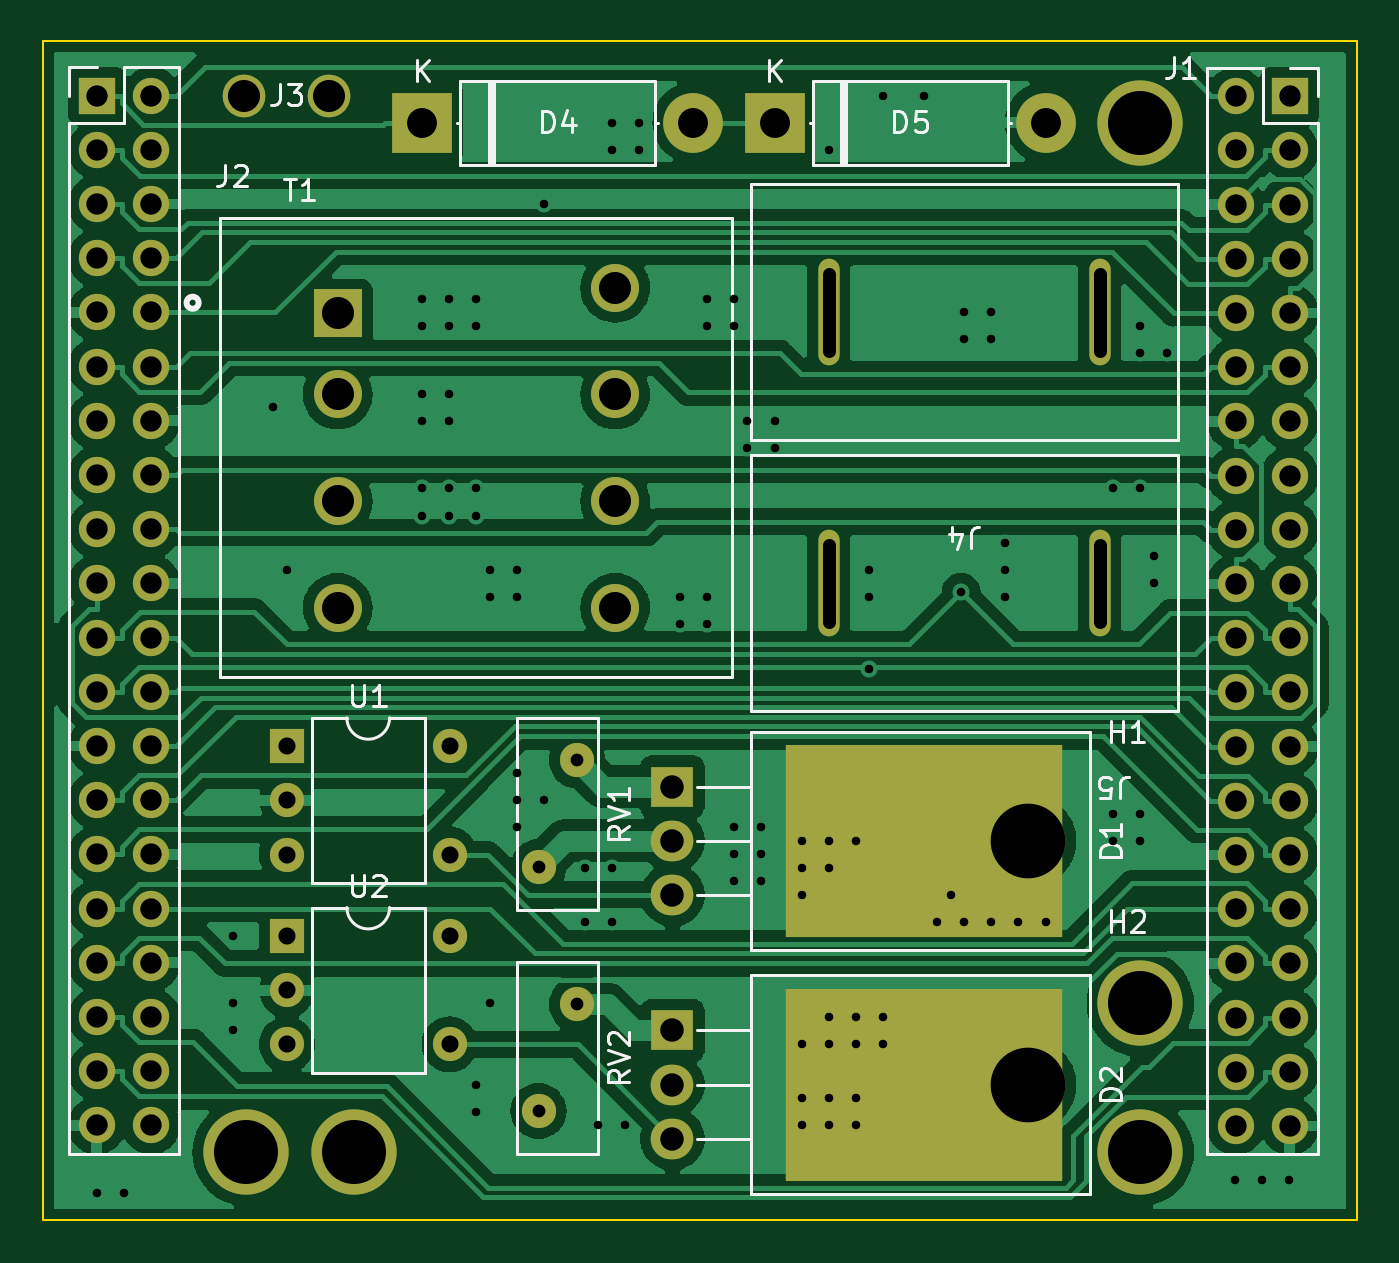
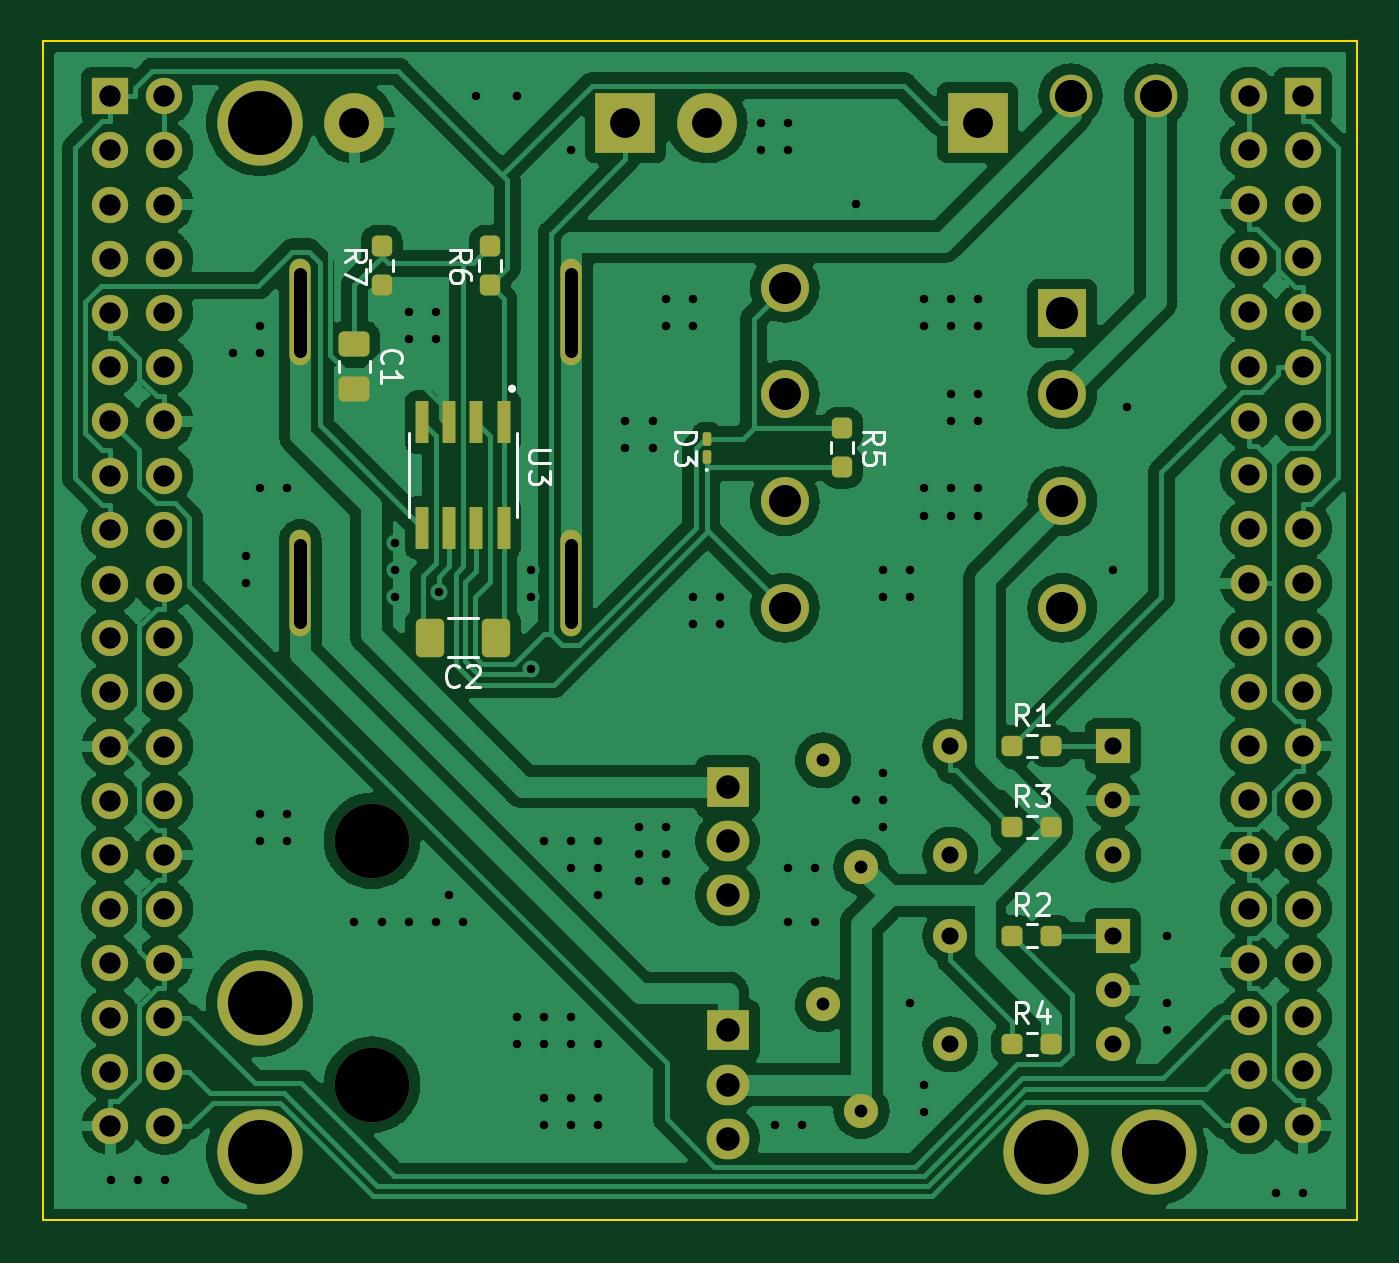
Circuit board: 11 layer files. Board 61.6 x 55.2 mm.
- bottom_copper: ACBoard-B_Cu.gbl (231477 bytes)
- bottom_mask: ACBoard-B_Mask.gbs (6144 bytes)
- paste: ACBoard-B_Paste.gbp (2785 bytes)
- bottom_silk: ACBoard-B_Silkscreen.gbo (14171 bytes)
- outline: ACBoard-Edge_Cuts.gm1 (726 bytes)
- top_copper: ACBoard-F_Cu.gtl (160441 bytes)
- top_mask: ACBoard-F_Mask.gts (4208 bytes)
- paste: ACBoard-F_Paste.gtp (574 bytes)
- top_silk: ACBoard-F_Silkscreen.gto (20017 bytes)
- drill: ACBoard-NPTH.drl (519 bytes)
- drill: ACBoard-PTH.drl (4468 bytes)

=== bottom_copper: ACBoard-B_Cu.gbl (231477 bytes, source omitted) ===
=== bottom_mask: ACBoard-B_Mask.gbs ===
G04 #@! TF.GenerationSoftware,KiCad,Pcbnew,(6.0.2)*
G04 #@! TF.CreationDate,2022-02-22T23:29:17+09:00*
G04 #@! TF.ProjectId,ACBoard,4143426f-6172-4642-9e6b-696361645f70,rev?*
G04 #@! TF.SameCoordinates,Original*
G04 #@! TF.FileFunction,Soldermask,Bot*
G04 #@! TF.FilePolarity,Negative*
%FSLAX46Y46*%
G04 Gerber Fmt 4.6, Leading zero omitted, Abs format (unit mm)*
G04 Created by KiCad (PCBNEW (6.0.2)) date 2022-02-22 23:29:17*
%MOMM*%
%LPD*%
G01*
G04 APERTURE LIST*
G04 Aperture macros list*
%AMRoundRect*
0 Rectangle with rounded corners*
0 $1 Rounding radius*
0 $2 $3 $4 $5 $6 $7 $8 $9 X,Y pos of 4 corners*
0 Add a 4 corners polygon primitive as box body*
4,1,4,$2,$3,$4,$5,$6,$7,$8,$9,$2,$3,0*
0 Add four circle primitives for the rounded corners*
1,1,$1+$1,$2,$3*
1,1,$1+$1,$4,$5*
1,1,$1+$1,$6,$7*
1,1,$1+$1,$8,$9*
0 Add four rect primitives between the rounded corners*
20,1,$1+$1,$2,$3,$4,$5,0*
20,1,$1+$1,$4,$5,$6,$7,0*
20,1,$1+$1,$6,$7,$8,$9,0*
20,1,$1+$1,$8,$9,$2,$3,0*%
G04 Aperture macros list end*
%ADD10C,4.000000*%
%ADD11RoundRect,0.042000X-0.258000X0.943000X-0.258000X-0.943000X0.258000X-0.943000X0.258000X0.943000X0*%
%ADD12R,1.600000X1.600000*%
%ADD13O,1.600000X1.600000*%
%ADD14R,2.250000X2.250000*%
%ADD15C,2.250000*%
%ADD16C,1.600000*%
%ADD17RoundRect,0.237500X-0.237500X0.250000X-0.237500X-0.250000X0.237500X-0.250000X0.237500X0.250000X0*%
%ADD18RoundRect,0.237500X0.237500X-0.250000X0.237500X0.250000X-0.237500X0.250000X-0.237500X-0.250000X0*%
%ADD19RoundRect,0.237500X0.250000X0.237500X-0.250000X0.237500X-0.250000X-0.237500X0.250000X-0.237500X0*%
%ADD20O,1.000000X5.000000*%
%ADD21C,2.000000*%
%ADD22R,1.700000X1.700000*%
%ADD23O,1.700000X1.700000*%
%ADD24R,2.800000X2.800000*%
%ADD25O,2.800000X2.800000*%
%ADD26RoundRect,0.100000X0.100000X-0.217500X0.100000X0.217500X-0.100000X0.217500X-0.100000X-0.217500X0*%
%ADD27O,3.500000X3.500000*%
%ADD28R,2.000000X1.905000*%
%ADD29O,2.000000X1.905000*%
%ADD30RoundRect,0.250000X-0.412500X-0.650000X0.412500X-0.650000X0.412500X0.650000X-0.412500X0.650000X0*%
%ADD31RoundRect,0.250000X-0.475000X0.337500X-0.475000X-0.337500X0.475000X-0.337500X0.475000X0.337500X0*%
G04 APERTURE END LIST*
D10*
X208915000Y-61595000D03*
X208915000Y-68580000D03*
X208915000Y-20320000D03*
X172085000Y-68580000D03*
X167005000Y-68580000D03*
D11*
X197485000Y-39300000D03*
X198755000Y-39300000D03*
X200025000Y-39300000D03*
X201295000Y-39300000D03*
X201295000Y-34360000D03*
X200025000Y-34360000D03*
X198755000Y-34360000D03*
X197485000Y-34360000D03*
D12*
X168920000Y-58435000D03*
D13*
X168920000Y-60975000D03*
X168920000Y-63515000D03*
X176540000Y-63515000D03*
X176540000Y-58435000D03*
D12*
X168920000Y-49545000D03*
D13*
X168920000Y-52085000D03*
X168920000Y-54625000D03*
X176540000Y-54625000D03*
X176540000Y-49545000D03*
D14*
X171300000Y-29260000D03*
D15*
X171300000Y-33060000D03*
X171300000Y-38060000D03*
X171300000Y-43060000D03*
X184300000Y-43060000D03*
X184300000Y-38060000D03*
X184300000Y-33060000D03*
X184300000Y-28060000D03*
D16*
X180710000Y-66635000D03*
X182510000Y-61635000D03*
X182510000Y-50205000D03*
X180710000Y-55205000D03*
D17*
X203200000Y-27940000D03*
X203200000Y-26115000D03*
D18*
X198120000Y-26115000D03*
X198120000Y-27940000D03*
D17*
X181610000Y-34647500D03*
X181610000Y-36472500D03*
D19*
X173632500Y-63500000D03*
X171807500Y-63500000D03*
X173632500Y-53340000D03*
X171807500Y-53340000D03*
X173632500Y-58420000D03*
X171807500Y-58420000D03*
X173632500Y-49530000D03*
X171807500Y-49530000D03*
D20*
X194310000Y-41910000D03*
X207010000Y-41910000D03*
X194310000Y-29210000D03*
X207010000Y-29210000D03*
D21*
X166910000Y-19050000D03*
X170910000Y-19050000D03*
D22*
X160015000Y-19055000D03*
D23*
X162555000Y-19055000D03*
X160015000Y-21595000D03*
X162555000Y-21595000D03*
X160015000Y-24135000D03*
X162555000Y-24135000D03*
X160015000Y-26675000D03*
X162555000Y-26675000D03*
X160015000Y-29215000D03*
X162555000Y-29215000D03*
X160015000Y-31755000D03*
X162555000Y-31755000D03*
X160015000Y-34295000D03*
X162555000Y-34295000D03*
X160015000Y-36835000D03*
X162555000Y-36835000D03*
X160015000Y-39375000D03*
X162555000Y-39375000D03*
X160015000Y-41915000D03*
X162555000Y-41915000D03*
X160015000Y-44455000D03*
X162555000Y-44455000D03*
X160015000Y-46995000D03*
X162555000Y-46995000D03*
X160015000Y-49535000D03*
X162555000Y-49535000D03*
X160015000Y-52075000D03*
X162555000Y-52075000D03*
X160015000Y-54615000D03*
X162555000Y-54615000D03*
X160015000Y-57155000D03*
X162555000Y-57155000D03*
X160015000Y-59695000D03*
X162555000Y-59695000D03*
X160015000Y-62235000D03*
X162555000Y-62235000D03*
X160015000Y-64775000D03*
X162555000Y-64775000D03*
X160015000Y-67315000D03*
X162555000Y-67315000D03*
D22*
X215920000Y-19080000D03*
D23*
X213380000Y-19080000D03*
X215920000Y-21620000D03*
X213380000Y-21620000D03*
X215920000Y-24160000D03*
X213380000Y-24160000D03*
X215920000Y-26700000D03*
X213380000Y-26700000D03*
X215920000Y-29240000D03*
X213380000Y-29240000D03*
X215920000Y-31780000D03*
X213380000Y-31780000D03*
X215920000Y-34320000D03*
X213380000Y-34320000D03*
X215920000Y-36860000D03*
X213380000Y-36860000D03*
X215920000Y-39400000D03*
X213380000Y-39400000D03*
X215920000Y-41940000D03*
X213380000Y-41940000D03*
X215920000Y-44480000D03*
X213380000Y-44480000D03*
X215920000Y-47020000D03*
X213380000Y-47020000D03*
X215920000Y-49560000D03*
X213380000Y-49560000D03*
X215920000Y-52100000D03*
X213380000Y-52100000D03*
X215920000Y-54640000D03*
X213380000Y-54640000D03*
X215920000Y-57180000D03*
X213380000Y-57180000D03*
X215920000Y-59720000D03*
X213380000Y-59720000D03*
X215920000Y-62260000D03*
X213380000Y-62260000D03*
X215920000Y-64800000D03*
X213380000Y-64800000D03*
X215920000Y-67340000D03*
X213380000Y-67340000D03*
D24*
X191770000Y-20320000D03*
D25*
X204470000Y-20320000D03*
D24*
X175260000Y-20320000D03*
D25*
X187960000Y-20320000D03*
D26*
X187960000Y-35967500D03*
X187960000Y-35152500D03*
D27*
X203645000Y-65405000D03*
D28*
X186985000Y-62865000D03*
D29*
X186985000Y-65405000D03*
X186985000Y-67945000D03*
D27*
X203645000Y-53975000D03*
D28*
X186985000Y-51435000D03*
D29*
X186985000Y-53975000D03*
X186985000Y-56515000D03*
D30*
X200952500Y-44450000D03*
X197827500Y-44450000D03*
D31*
X204470000Y-32787500D03*
X204470000Y-30712500D03*
M02*

=== paste: ACBoard-B_Paste.gbp (2785 bytes, source withheld) ===
=== bottom_silk: ACBoard-B_Silkscreen.gbo (14171 bytes, source omitted) ===
=== outline: ACBoard-Edge_Cuts.gm1 ===
G04 #@! TF.GenerationSoftware,KiCad,Pcbnew,(6.0.2)*
G04 #@! TF.CreationDate,2022-02-22T23:29:17+09:00*
G04 #@! TF.ProjectId,ACBoard,4143426f-6172-4642-9e6b-696361645f70,rev?*
G04 #@! TF.SameCoordinates,Original*
G04 #@! TF.FileFunction,Profile,NP*
%FSLAX46Y46*%
G04 Gerber Fmt 4.6, Leading zero omitted, Abs format (unit mm)*
G04 Created by KiCad (PCBNEW (6.0.2)) date 2022-02-22 23:29:17*
%MOMM*%
%LPD*%
G01*
G04 APERTURE LIST*
G04 #@! TA.AperFunction,Profile*
%ADD10C,0.100000*%
G04 #@! TD*
G04 APERTURE END LIST*
D10*
X157480000Y-71755000D02*
X219075000Y-71755000D01*
X157480000Y-16510000D02*
X157480000Y-71755000D01*
X219075000Y-16510000D02*
X157480000Y-16510000D01*
X219075000Y-71755000D02*
X219075000Y-16510000D01*
M02*

=== top_copper: ACBoard-F_Cu.gtl (160441 bytes, source omitted) ===
=== top_mask: ACBoard-F_Mask.gts ===
G04 #@! TF.GenerationSoftware,KiCad,Pcbnew,(6.0.2)*
G04 #@! TF.CreationDate,2022-02-22T23:29:17+09:00*
G04 #@! TF.ProjectId,ACBoard,4143426f-6172-4642-9e6b-696361645f70,rev?*
G04 #@! TF.SameCoordinates,Original*
G04 #@! TF.FileFunction,Soldermask,Top*
G04 #@! TF.FilePolarity,Negative*
%FSLAX46Y46*%
G04 Gerber Fmt 4.6, Leading zero omitted, Abs format (unit mm)*
G04 Created by KiCad (PCBNEW (6.0.2)) date 2022-02-22 23:29:17*
%MOMM*%
%LPD*%
G01*
G04 APERTURE LIST*
%ADD10C,4.000000*%
%ADD11R,13.000000X9.000000*%
%ADD12R,1.600000X1.600000*%
%ADD13O,1.600000X1.600000*%
%ADD14R,2.250000X2.250000*%
%ADD15C,2.250000*%
%ADD16C,1.600000*%
%ADD17O,1.000000X5.000000*%
%ADD18C,2.000000*%
%ADD19R,1.700000X1.700000*%
%ADD20O,1.700000X1.700000*%
%ADD21R,2.800000X2.800000*%
%ADD22O,2.800000X2.800000*%
%ADD23O,3.500000X3.500000*%
%ADD24R,2.000000X1.905000*%
%ADD25O,2.000000X1.905000*%
G04 APERTURE END LIST*
D10*
X208915000Y-61595000D03*
X208915000Y-68580000D03*
X208915000Y-20320000D03*
X172085000Y-68580000D03*
X167005000Y-68580000D03*
D11*
X198755000Y-53975000D03*
X198755000Y-65405000D03*
D12*
X168920000Y-58435000D03*
D13*
X168920000Y-60975000D03*
X168920000Y-63515000D03*
X176540000Y-63515000D03*
X176540000Y-58435000D03*
D12*
X168920000Y-49545000D03*
D13*
X168920000Y-52085000D03*
X168920000Y-54625000D03*
X176540000Y-54625000D03*
X176540000Y-49545000D03*
D14*
X171300000Y-29260000D03*
D15*
X171300000Y-33060000D03*
X171300000Y-38060000D03*
X171300000Y-43060000D03*
X184300000Y-43060000D03*
X184300000Y-38060000D03*
X184300000Y-33060000D03*
X184300000Y-28060000D03*
D16*
X180710000Y-66635000D03*
X182510000Y-61635000D03*
X182510000Y-50205000D03*
X180710000Y-55205000D03*
D17*
X194310000Y-41910000D03*
X207010000Y-41910000D03*
X194310000Y-29210000D03*
X207010000Y-29210000D03*
D18*
X166910000Y-19050000D03*
X170910000Y-19050000D03*
D19*
X160015000Y-19055000D03*
D20*
X162555000Y-19055000D03*
X160015000Y-21595000D03*
X162555000Y-21595000D03*
X160015000Y-24135000D03*
X162555000Y-24135000D03*
X160015000Y-26675000D03*
X162555000Y-26675000D03*
X160015000Y-29215000D03*
X162555000Y-29215000D03*
X160015000Y-31755000D03*
X162555000Y-31755000D03*
X160015000Y-34295000D03*
X162555000Y-34295000D03*
X160015000Y-36835000D03*
X162555000Y-36835000D03*
X160015000Y-39375000D03*
X162555000Y-39375000D03*
X160015000Y-41915000D03*
X162555000Y-41915000D03*
X160015000Y-44455000D03*
X162555000Y-44455000D03*
X160015000Y-46995000D03*
X162555000Y-46995000D03*
X160015000Y-49535000D03*
X162555000Y-49535000D03*
X160015000Y-52075000D03*
X162555000Y-52075000D03*
X160015000Y-54615000D03*
X162555000Y-54615000D03*
X160015000Y-57155000D03*
X162555000Y-57155000D03*
X160015000Y-59695000D03*
X162555000Y-59695000D03*
X160015000Y-62235000D03*
X162555000Y-62235000D03*
X160015000Y-64775000D03*
X162555000Y-64775000D03*
X160015000Y-67315000D03*
X162555000Y-67315000D03*
D19*
X215920000Y-19080000D03*
D20*
X213380000Y-19080000D03*
X215920000Y-21620000D03*
X213380000Y-21620000D03*
X215920000Y-24160000D03*
X213380000Y-24160000D03*
X215920000Y-26700000D03*
X213380000Y-26700000D03*
X215920000Y-29240000D03*
X213380000Y-29240000D03*
X215920000Y-31780000D03*
X213380000Y-31780000D03*
X215920000Y-34320000D03*
X213380000Y-34320000D03*
X215920000Y-36860000D03*
X213380000Y-36860000D03*
X215920000Y-39400000D03*
X213380000Y-39400000D03*
X215920000Y-41940000D03*
X213380000Y-41940000D03*
X215920000Y-44480000D03*
X213380000Y-44480000D03*
X215920000Y-47020000D03*
X213380000Y-47020000D03*
X215920000Y-49560000D03*
X213380000Y-49560000D03*
X215920000Y-52100000D03*
X213380000Y-52100000D03*
X215920000Y-54640000D03*
X213380000Y-54640000D03*
X215920000Y-57180000D03*
X213380000Y-57180000D03*
X215920000Y-59720000D03*
X213380000Y-59720000D03*
X215920000Y-62260000D03*
X213380000Y-62260000D03*
X215920000Y-64800000D03*
X213380000Y-64800000D03*
X215920000Y-67340000D03*
X213380000Y-67340000D03*
D21*
X191770000Y-20320000D03*
D22*
X204470000Y-20320000D03*
D21*
X175260000Y-20320000D03*
D22*
X187960000Y-20320000D03*
D23*
X203645000Y-65405000D03*
D24*
X186985000Y-62865000D03*
D25*
X186985000Y-65405000D03*
X186985000Y-67945000D03*
D23*
X203645000Y-53975000D03*
D24*
X186985000Y-51435000D03*
D25*
X186985000Y-53975000D03*
X186985000Y-56515000D03*
M02*

=== paste: ACBoard-F_Paste.gtp ===
G04 #@! TF.GenerationSoftware,KiCad,Pcbnew,(6.0.2)*
G04 #@! TF.CreationDate,2022-02-22T23:29:17+09:00*
G04 #@! TF.ProjectId,ACBoard,4143426f-6172-4642-9e6b-696361645f70,rev?*
G04 #@! TF.SameCoordinates,Original*
G04 #@! TF.FileFunction,Paste,Top*
G04 #@! TF.FilePolarity,Positive*
%FSLAX46Y46*%
G04 Gerber Fmt 4.6, Leading zero omitted, Abs format (unit mm)*
G04 Created by KiCad (PCBNEW (6.0.2)) date 2022-02-22 23:29:17*
%MOMM*%
%LPD*%
G01*
G04 APERTURE LIST*
%ADD10R,13.000000X9.000000*%
G04 APERTURE END LIST*
D10*
X198755000Y-53975000D03*
X198755000Y-65405000D03*
M02*

=== top_silk: ACBoard-F_Silkscreen.gto (20017 bytes, source omitted) ===
=== drill: ACBoard-NPTH.drl ===
M48
; DRILL file {KiCad (6.0.2)} date Tue Feb 22 23:30:31 2022
; FORMAT={-:-/ absolute / metric / decimal}
; #@! TF.CreationDate,2022-02-22T23:30:31+09:00
; #@! TF.GenerationSoftware,Kicad,Pcbnew,(6.0.2)
; #@! TF.FileFunction,NonPlated,1,2,NPTH
FMAT,2
METRIC
; #@! TA.AperFunction,NonPlated,NPTH,ComponentDrill
T1C3.000
; #@! TA.AperFunction,NonPlated,NPTH,ComponentDrill
T2C3.500
%
G90
G05
T1
X167.005Y-68.58
X172.085Y-68.58
X208.915Y-20.32
X208.915Y-61.595
X208.915Y-68.58
T2
X203.645Y-53.975
X203.645Y-65.405
T0
M30

=== drill: ACBoard-PTH.drl ===
M48
; DRILL file {KiCad (6.0.2)} date Tue Feb 22 23:30:31 2022
; FORMAT={-:-/ absolute / metric / decimal}
; #@! TF.CreationDate,2022-02-22T23:30:31+09:00
; #@! TF.GenerationSoftware,Kicad,Pcbnew,(6.0.2)
; #@! TF.FileFunction,Plated,1,2,PTH
FMAT,2
METRIC
; #@! TA.AperFunction,Plated,PTH,ViaDrill
T1C0.400
; #@! TA.AperFunction,Plated,PTH,ComponentDrill
T2C0.600
; #@! TA.AperFunction,Plated,PTH,ComponentDrill
T3C0.800
; #@! TA.AperFunction,Plated,PTH,ComponentDrill
T4C1.000
; #@! TA.AperFunction,Plated,PTH,ComponentDrill
T5C1.100
; #@! TA.AperFunction,Plated,PTH,ComponentDrill
T6C1.400
; #@! TA.AperFunction,Plated,PTH,ComponentDrill
T7C1.500
%
G90
G05
T1
X160.02Y-70.485
X161.29Y-70.485
X166.37Y-58.42
X166.37Y-61.595
X166.37Y-62.865
X168.275Y-33.655
X168.91Y-41.275
X175.26Y-28.575
X175.26Y-29.845
X175.26Y-33.02
X175.26Y-34.29
X175.26Y-37.465
X175.26Y-38.735
X176.53Y-28.575
X176.53Y-29.845
X176.53Y-33.02
X176.53Y-34.29
X176.53Y-37.465
X176.53Y-38.735
X177.8Y-28.575
X177.8Y-29.845
X177.8Y-37.465
X177.8Y-38.735
X177.8Y-65.405
X177.8Y-66.675
X178.435Y-41.275
X178.435Y-42.545
X178.435Y-61.595
X179.705Y-41.275
X179.705Y-42.545
X179.705Y-50.8
X179.705Y-52.07
X179.705Y-53.34
X180.975Y-24.13
X180.975Y-52.07
X182.88Y-55.245
X182.88Y-57.785
X183.515Y-67.31
X184.15Y-20.32
X184.15Y-21.59
X184.15Y-55.245
X184.15Y-57.785
X184.785Y-67.31
X185.42Y-20.32
X185.42Y-21.59
X187.325Y-42.545
X187.325Y-43.815
X188.595Y-28.575
X188.595Y-29.845
X188.595Y-42.545
X188.595Y-43.815
X189.865Y-28.575
X189.865Y-29.845
X189.865Y-53.34
X189.865Y-54.61
X189.865Y-55.88
X190.5Y-34.29
X190.5Y-35.56
X191.135Y-53.34
X191.135Y-54.61
X191.135Y-55.88
X191.77Y-34.29
X191.77Y-35.56
X193.04Y-53.975
X193.04Y-55.245
X193.04Y-56.515
X193.04Y-63.5
X193.04Y-66.04
X193.04Y-67.31
X194.31Y-21.59
X194.31Y-53.975
X194.31Y-55.245
X194.31Y-62.23
X194.31Y-63.5
X194.31Y-66.04
X194.31Y-67.31
X195.58Y-53.975
X195.58Y-62.23
X195.58Y-63.5
X195.58Y-66.04
X195.58Y-67.31
X196.198Y-45.931
X196.215Y-41.275
X196.215Y-42.545
X196.85Y-19.05
X196.85Y-62.23
X196.85Y-63.5
X198.755Y-19.05
X199.39Y-57.785
X200.025Y-56.515
X200.514Y-42.321
X200.66Y-29.21
X200.66Y-30.48
X200.66Y-57.785
X201.93Y-29.21
X201.93Y-30.48
X201.93Y-57.785
X202.565Y-40.005
X202.565Y-41.275
X202.565Y-42.545
X203.2Y-57.785
X204.47Y-57.785
X207.645Y-37.465
X207.645Y-52.705
X207.645Y-53.975
X208.915Y-29.845
X208.915Y-31.115
X208.915Y-37.465
X208.915Y-52.705
X208.915Y-53.975
X209.55Y-40.64
X209.55Y-41.91
X210.185Y-31.115
X213.36Y-69.85
X214.63Y-69.85
X215.9Y-69.85
T2
X180.71Y-55.205
X180.71Y-66.635
X182.51Y-50.205
X182.51Y-61.635
T3
X168.92Y-49.545
X168.92Y-52.085
X168.92Y-54.625
X168.92Y-58.435
X168.92Y-60.975
X168.92Y-63.515
X176.54Y-49.545
X176.54Y-54.625
X176.54Y-58.435
X176.54Y-63.515
T4
X160.015Y-19.055
X160.015Y-21.595
X160.015Y-24.135
X160.015Y-26.675
X160.015Y-29.215
X160.015Y-31.755
X160.015Y-34.295
X160.015Y-36.835
X160.015Y-39.375
X160.015Y-41.915
X160.015Y-44.455
X160.015Y-46.995
X160.015Y-49.535
X160.015Y-52.075
X160.015Y-54.615
X160.015Y-57.155
X160.015Y-59.695
X160.015Y-62.235
X160.015Y-64.775
X160.015Y-67.315
X162.555Y-19.055
X162.555Y-21.595
X162.555Y-24.135
X162.555Y-26.675
X162.555Y-29.215
X162.555Y-31.755
X162.555Y-34.295
X162.555Y-36.835
X162.555Y-39.375
X162.555Y-41.915
X162.555Y-44.455
X162.555Y-46.995
X162.555Y-49.535
X162.555Y-52.075
X162.555Y-54.615
X162.555Y-57.155
X162.555Y-59.695
X162.555Y-62.235
X162.555Y-64.775
X162.555Y-67.315
X213.38Y-19.08
X213.38Y-21.62
X213.38Y-24.16
X213.38Y-26.7
X213.38Y-29.24
X213.38Y-31.78
X213.38Y-34.32
X213.38Y-36.86
X213.38Y-39.4
X213.38Y-41.94
X213.38Y-44.48
X213.38Y-47.02
X213.38Y-49.56
X213.38Y-52.1
X213.38Y-54.64
X213.38Y-57.18
X213.38Y-59.72
X213.38Y-62.26
X213.38Y-64.8
X213.38Y-67.34
X215.92Y-19.08
X215.92Y-21.62
X215.92Y-24.16
X215.92Y-26.7
X215.92Y-29.24
X215.92Y-31.78
X215.92Y-34.32
X215.92Y-36.86
X215.92Y-39.4
X215.92Y-41.94
X215.92Y-44.48
X215.92Y-47.02
X215.92Y-49.56
X215.92Y-52.1
X215.92Y-54.64
X215.92Y-57.18
X215.92Y-59.72
X215.92Y-62.26
X215.92Y-64.8
X215.92Y-67.34
T5
X186.985Y-51.435
X186.985Y-53.975
X186.985Y-56.515
X186.985Y-62.865
X186.985Y-65.405
X186.985Y-67.945
T6
X175.26Y-20.32
X187.96Y-20.32
X191.77Y-20.32
X204.47Y-20.32
T7
X166.91Y-19.05
X170.91Y-19.05
X171.3Y-29.26
X171.3Y-33.06
X171.3Y-38.06
X171.3Y-43.06
X184.3Y-28.06
X184.3Y-33.06
X184.3Y-38.06
X184.3Y-43.06
T2
X194.31Y-31.01G85X194.31Y-27.41
G05
X194.31Y-43.71G85X194.31Y-40.11
G05
X207.01Y-31.01G85X207.01Y-27.41
G05
X207.01Y-43.71G85X207.01Y-40.11
G05
T0
M30

